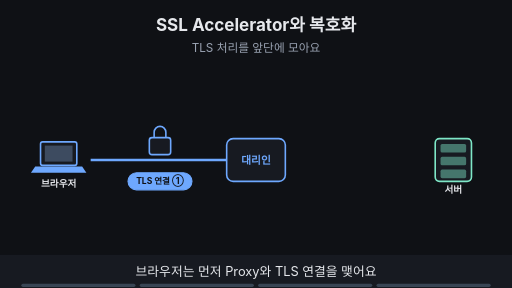
t = 0.00 s
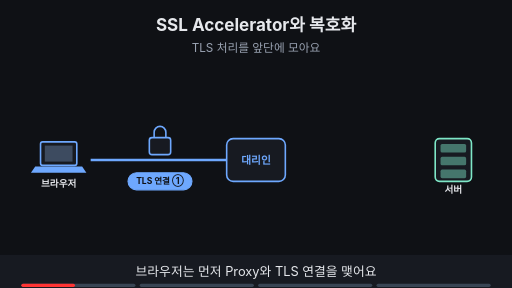
t = 1.88 s
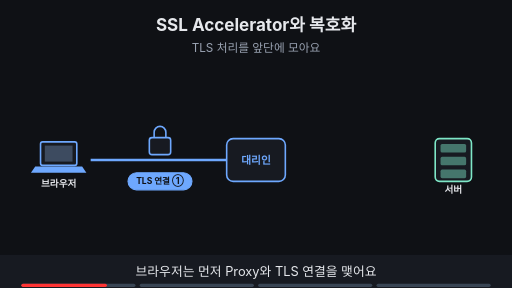
t = 3.00 s
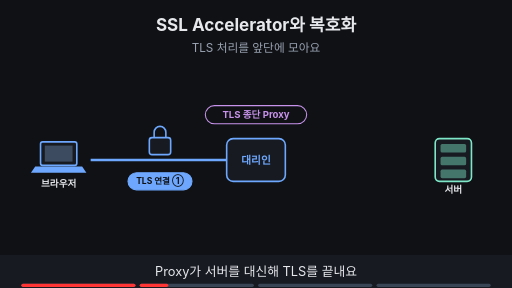
t = 5.00 s
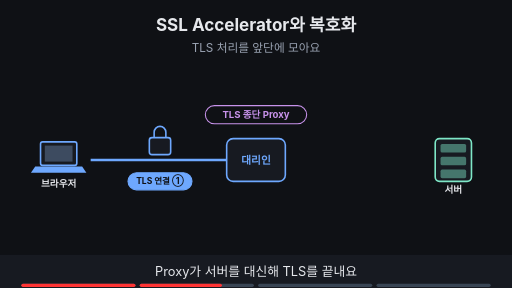
t = 6.88 s
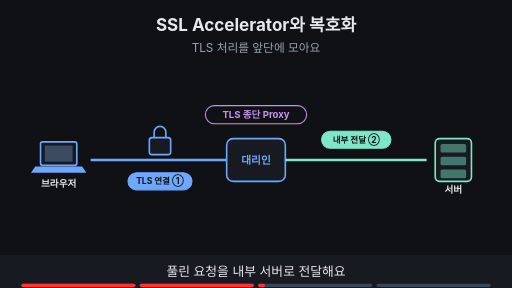
t = 8.24 s

The animated SVG that drew these frames (rendered in a browser with its animation timeline set to each time). Animation: 11 SMIL elements (animate=11); frames cover the first 8.24 s, repeats indefinitely.

<svg xmlns="http://www.w3.org/2000/svg" viewBox="0 0 960 540" width="960" height="540" font-family="-apple-system,'Apple SD Gothic Neo','Segoe UI',sans-serif">
<title>SSL Accelerator와 복호화</title>
<rect width="960" height="540" fill="#0f1115"/>
<text x="480" y="58" text-anchor="middle" font-size="32" font-weight="700" fill="#e6e8ec">SSL Accelerator와 복호화</text>
<text x="480" y="98" text-anchor="middle" font-size="22" fill="#9aa3b2">TLS 처리를 앞단에 모아요</text>
<rect x="76" y="266" width="68" height="44" rx="4" fill="#171a21" stroke="#6ea8fe" stroke-width="3"/><rect x="84" y="273" width="52" height="30" fill="#3d4b60"/><polygon points="66,312 154,312 162,324 58,324" fill="#6ea8fe"/><text x="110" y="350" text-anchor="middle" font-size="18" font-weight="700" fill="#e6e8ec">브라우저</text><rect x="425" y="260" width="110" height="80" rx="12" fill="#171a21" stroke="#6ea8fe" stroke-width="3"/><text x="480" y="308" text-anchor="middle" font-size="20" font-weight="700" fill="#6ea8fe">대리인</text><rect x="816" y="260" width="68" height="80" rx="8" fill="#171a21" stroke="#7ee7c7" stroke-width="3"/><rect x="826" y="270" width="48" height="16" rx="3" fill="#7ee7c7" fill-opacity="0.45"/><rect x="826" y="294" width="48" height="16" rx="3" fill="#7ee7c7" fill-opacity="0.45"/><rect x="826" y="318" width="48" height="16" rx="3" fill="#7ee7c7" fill-opacity="0.45"/><text x="850" y="362" text-anchor="middle" font-size="18" font-weight="700" fill="#e6e8ec">서버</text><g><line x1="170" y1="300" x2="425" y2="300" stroke="#6ea8fe" stroke-width="5"/><rect x="280" y="258" width="40" height="32" rx="5" fill="#171a21" stroke="#6ea8fe" stroke-width="3"/><path d="M289 258 v-10 a11 11 0 0 1 22 0 v10" fill="none" stroke="#6ea8fe" stroke-width="3"/><rect x="240" y="324" width="120" height="32" rx="16" fill="#6ea8fe" stroke="#6ea8fe" stroke-width="2"/><text x="300" y="345.76" text-anchor="middle" font-size="16" font-weight="700" fill="#0f1115">TLS 연결 ①</text></g><g opacity="0"><animate attributeName="opacity" values="0;0;1;1" keyTimes="0;0.250;0.265;1" dur="16s" repeatCount="indefinite"/><rect x="385" y="198" width="190" height="34" rx="17" fill="#0f1115" stroke="#c792ea" stroke-width="2"/><text x="480" y="221.48" text-anchor="middle" font-size="18" font-weight="700" fill="#c792ea">TLS 종단 Proxy</text></g><g opacity="0"><animate attributeName="opacity" values="0;0;1;1" keyTimes="0;0.500;0.515;1" dur="16s" repeatCount="indefinite"/><line x1="535" y1="300" x2="800" y2="300" stroke="#7ee7c7" stroke-width="5"/><rect x="603" y="246" width="130" height="32" rx="16" fill="#7ee7c7" stroke="#7ee7c7" stroke-width="2"/><text x="668" y="267.76" text-anchor="middle" font-size="16" font-weight="700" fill="#0f1115">내부 전달 ②</text></g><g opacity="0"><animate attributeName="opacity" values="0;0;1;1" keyTimes="0;0.750;0.765;1" dur="16s" repeatCount="indefinite"/><rect x="330" y="413" width="300" height="34" rx="17" fill="#0f1115" stroke="#ffb454" stroke-width="2"/><text x="480" y="436.48" text-anchor="middle" font-size="18" font-weight="700" fill="#ffb454">인증서·키 준비가 필요해요</text></g>
<rect x="0" y="478" width="960" height="62" fill="#171a21"/>
<g opacity="1"><animate attributeName="opacity" values="1;1;0;0" keyTimes="0;0.235;0.250;1" dur="16s" repeatCount="indefinite"/><text x="480" y="518" text-anchor="middle" font-size="24" fill="#e6e8ec">브라우저는 먼저 Proxy와 TLS 연결을 맺어요</text></g>
<g opacity="0"><animate attributeName="opacity" values="0;0;1;1;0;0" keyTimes="0;0.250;0.265;0.485;0.500;1" dur="16s" repeatCount="indefinite"/><text x="480" y="518" text-anchor="middle" font-size="24" fill="#e6e8ec">Proxy가 서버를 대신해 TLS를 끝내요</text></g>
<g opacity="0"><animate attributeName="opacity" values="0;0;1;1;0;0" keyTimes="0;0.500;0.515;0.735;0.750;1" dur="16s" repeatCount="indefinite"/><text x="480" y="518" text-anchor="middle" font-size="24" fill="#e6e8ec">풀린 요청을 내부 서버로 전달해요</text></g>
<g opacity="0"><animate attributeName="opacity" values="0;0;1;1" keyTimes="0;0.750;0.765;1" dur="16s" repeatCount="indefinite"/><text x="480" y="518" text-anchor="middle" font-size="24" fill="#e6e8ec">허가 없는 복호화와는 달라요</text></g>

<g aria-label="재생 진행 막대" data-stage-count="4"><g class="progress-segment" data-stage="1"><rect x="40" y="532" width="214" height="6" rx="3" fill="#394554"/><rect x="40" y="532" width="0" height="6" rx="3" fill="#ff3434"><animate attributeName="width" values="0;214;214" keyTimes="0;0.250000;1" dur="16s" repeatCount="indefinite"/></rect></g><g class="progress-segment" data-stage="2"><rect x="262" y="532" width="214" height="6" rx="3" fill="#394554"/><rect x="262" y="532" width="0" height="6" rx="3" fill="#ff3434"><animate attributeName="width" values="0;0;214;214" keyTimes="0;0.250000;0.500000;1" dur="16s" repeatCount="indefinite"/></rect></g><g class="progress-segment" data-stage="3"><rect x="484" y="532" width="214" height="6" rx="3" fill="#394554"/><rect x="484" y="532" width="0" height="6" rx="3" fill="#ff3434"><animate attributeName="width" values="0;0;214;214" keyTimes="0;0.500000;0.750000;1" dur="16s" repeatCount="indefinite"/></rect></g><g class="progress-segment" data-stage="4"><rect x="706" y="532" width="214" height="6" rx="3" fill="#394554"/><rect x="706" y="532" width="0" height="6" rx="3" fill="#ff3434"><animate attributeName="width" values="0;0;214" keyTimes="0;0.750000;1" dur="16s" repeatCount="indefinite"/></rect></g></g></svg>
